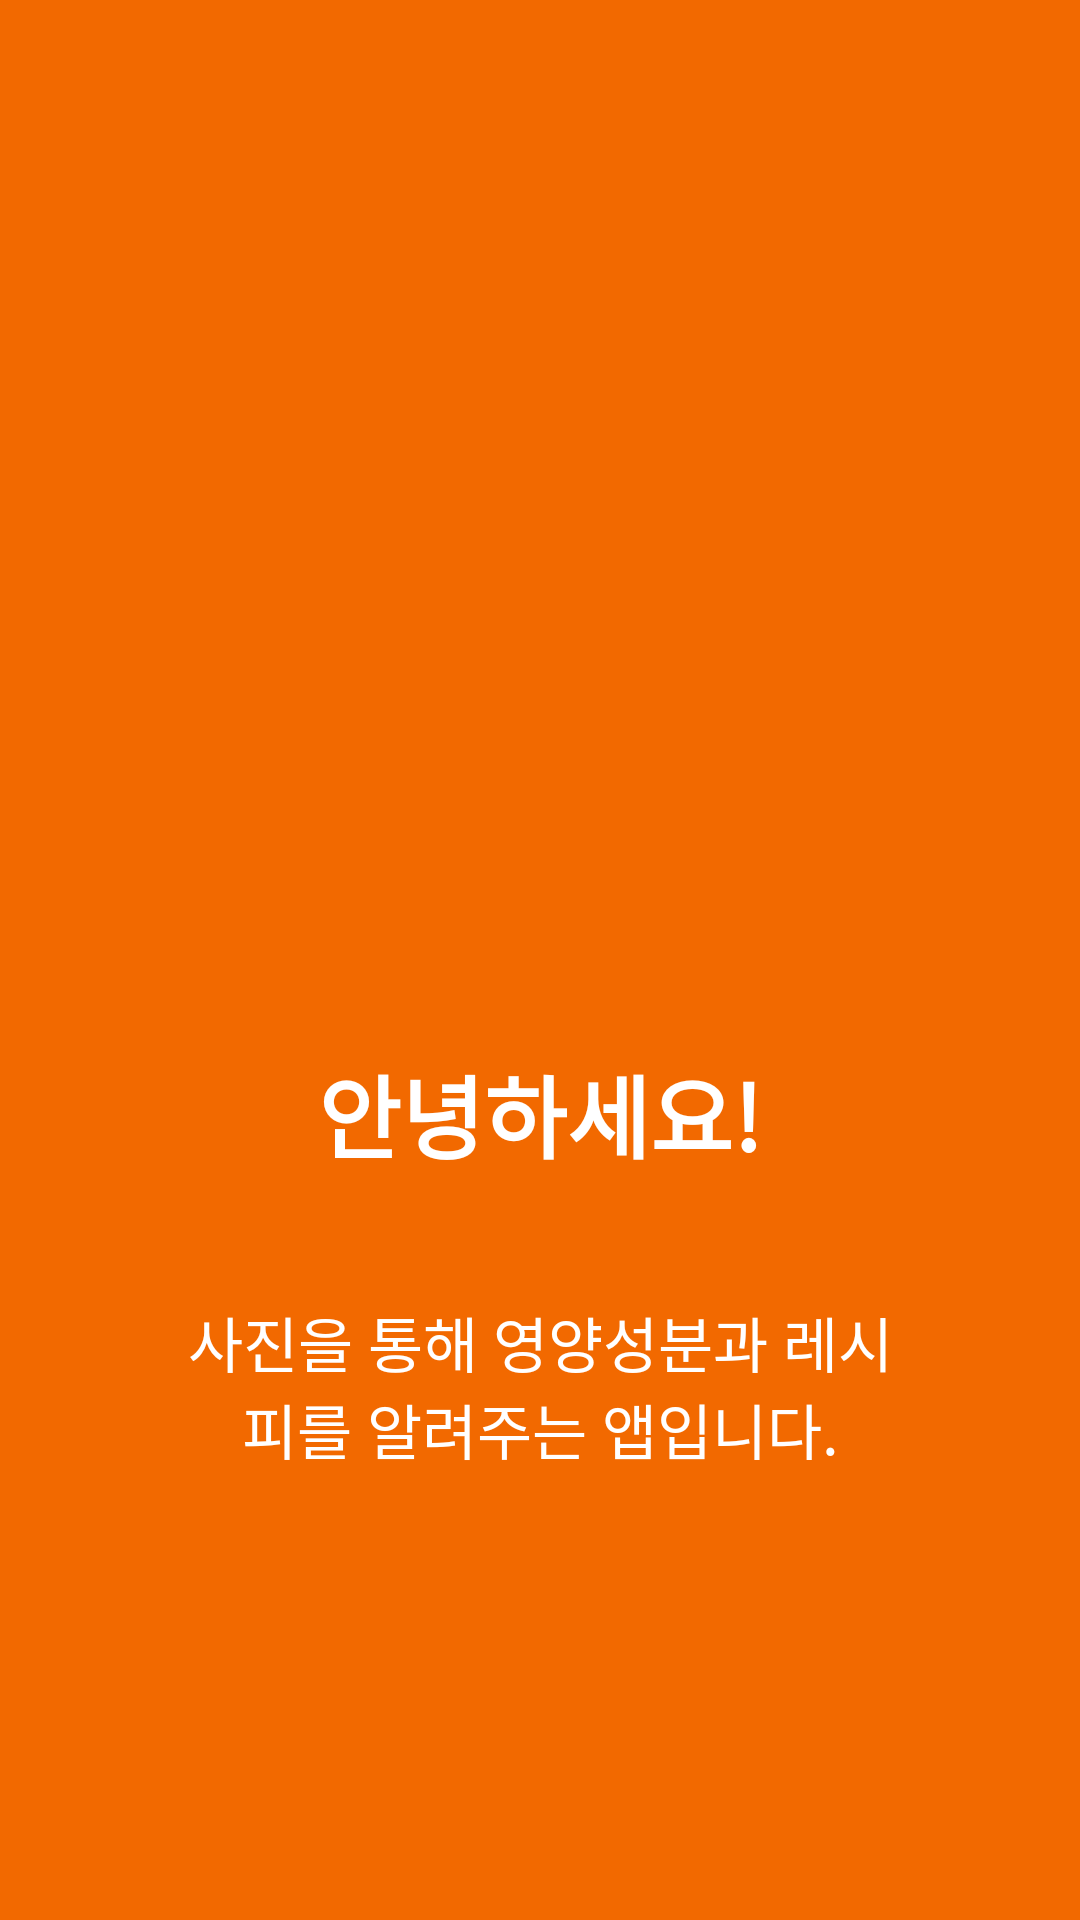

Android layout source for this screen:
<!-- AndroidManifest.xml: application theme Theme.Fooddetect -->
<!-- res/layout/welcome_slide1.xml -->
<?xml version="1.0" encoding="utf-8"?>
<RelativeLayout xmlns:android="http://schemas.android.com/apk/res/android"
    android:layout_width="match_parent"
    android:layout_height="match_parent"
    android:background="@color/orange">

    <LinearLayout
        android:layout_width="wrap_content"
        android:layout_height="wrap_content"
        android:layout_centerInParent="true"
        android:gravity="center_horizontal"
        android:orientation="vertical">

        <ImageView
            android:layout_width="@dimen/img_width_height"
            android:layout_height="@dimen/img_width_height"
            android:contentDescription="@string/Hamberger"
            android:src="@drawable/ic_food" />

        <TextView
            android:layout_margin="20sp"
            android:layout_width="wrap_content"
            android:layout_height="wrap_content"
            android:text="@string/slide_1_title"
            android:textColor="@android:color/white"
            android:textSize="@dimen/slide_title"
            android:textStyle="bold" />

        <TextView
            android:layout_width="wrap_content"
            android:layout_height="wrap_content"
            android:layout_margin="20sp"
            android:paddingLeft="@dimen/desc_padding"
            android:paddingRight="@dimen/desc_padding"
            android:text="@string/slide_1_desc"
            android:gravity="center"
            android:textColor="@android:color/white"
            android:textSize="@dimen/slide_desc" />

    </LinearLayout>
</RelativeLayout>
<!-- resources referenced by this layout -->
<resources>
  <color name="orange">#F26900</color>
  <dimen name="desc_padding">40dp</dimen>
  <dimen name="img_width_height">200dp</dimen>
  <dimen name="slide_desc">20sp</dimen>
  <dimen name="slide_title">30sp</dimen>
  <string name="Hamberger">HAMBERGER</string>
  <string name="slide_1_desc">사진을 통해 영양성분과 레시피를 알려주는 앱입니다.</string>
  <string name="slide_1_title">안녕하세요!</string>
  <style name="Theme.Fooddetect" parent="Theme.MaterialComponents.DayNight.NoActionBar">
          
          <item name="colorPrimary">@color/orange2</item>
          <item name="colorPrimaryVariant">@color/orange2</item>
          <item name="colorOnPrimary">@color/white</item>
          
          <item name="colorSecondary">@color/teal_200</item>
          <item name="colorSecondaryVariant">@color/teal_700</item>
          <item name="colorOnSecondary">@color/black</item>
          
          <item name="android:statusBarColor" tools:targetApi="l">?attr/colorPrimaryVariant</item>
          
      </style>
  <color name="orange2">#F3AA00</color>
  <color name="white">#FFFFFFFF</color>
  <color name="teal_200">#FF03DAC5</color>
  <color name="teal_700">#FF018786</color>
  <color name="black">#FF000000</color>
</resources>
